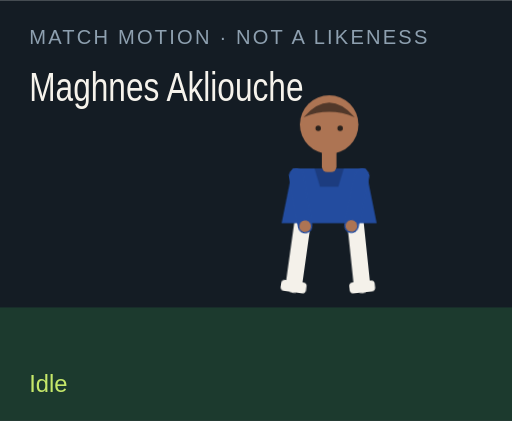
t = 0.00 s
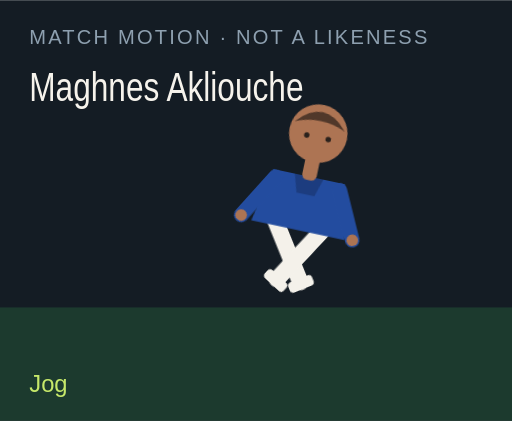
t = 1.50 s
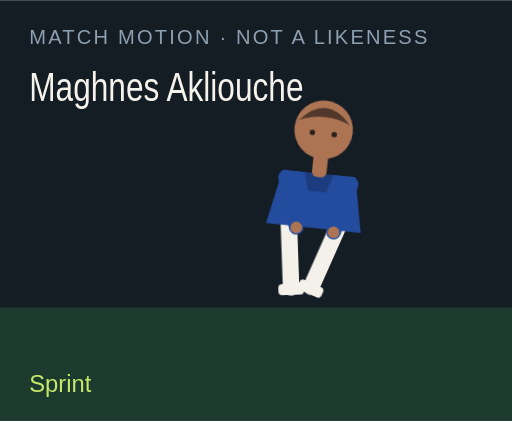
t = 3.00 s
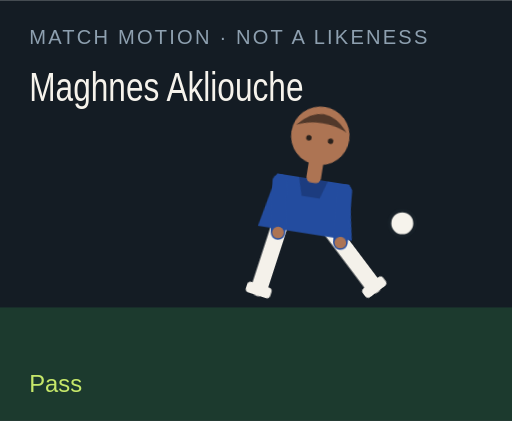
t = 4.50 s
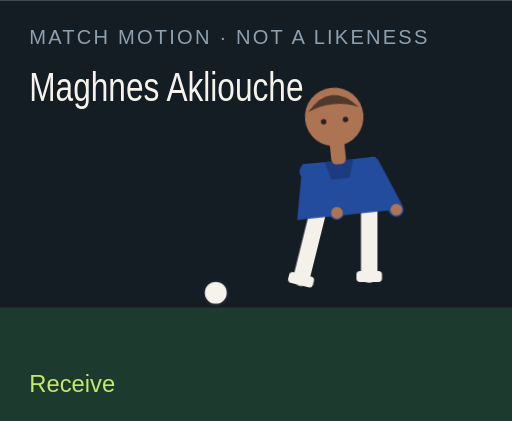
t = 6.00 s
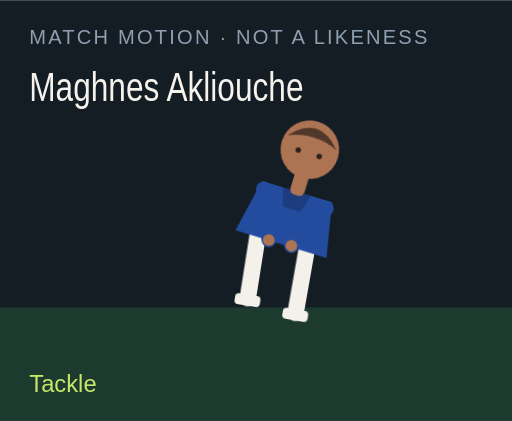
t = 7.50 s

The animated SVG that drew these frames (rendered in a browser with its animation timeline set to each time). Animation: 18 CSS @keyframes rules; one cycle of 9.00 s, repeats indefinitely.

<?xml version="1.0" encoding="UTF-8"?>
<svg xmlns="http://www.w3.org/2000/svg" viewBox="0 0 280 230" role="img">
  <style>@media (prefers-reduced-motion: reduce){animate,animateTransform{display:none}}</style>
  <rect width="280" height="230" fill="#141c24"/>
  <rect y="168" width="280" height="62" fill="#1c3a2e"/>
  <text x="16" y="24" fill="#8ea0b0" font-family="Arial,sans-serif" font-size="11" letter-spacing="1.2">MATCH MOTION · NOT A LIKENESS</text>
  <text x="16" y="55" fill="#f6f3ec" font-family="Impact,sans-serif" font-size="22" textLength="150" lengthAdjust="spacingAndGlyphs">Maghnes Akliouche</text>
  <circle r="7" fill="#f6f3ec" stroke="#172028" stroke-width="2" id="motion-63750" cx="150" cy="160" opacity="0">
    
    
    
  </circle>
  <g transform="translate(132 40)">
    <g id="motion-63772" transform="rotate(0 48 90)">
      
      <g id="motion-63774" transform="translate(0 0)">
        
        <g transform="translate(34 78)"><g id="motion-63776" transform="rotate(8)"><path d="M0 0 V38" stroke="#f4f1ea" stroke-width="9" stroke-linecap="round"/><rect x="-7" y="36" width="14" height="6" rx="2" fill="#f4f1ea"/></g></g>
        <g transform="translate(62 78)"><g id="motion-63778" transform="rotate(-6)"><path d="M0 0 V38" stroke="#f4f1ea" stroke-width="9" stroke-linecap="round"/><rect x="-7" y="36" width="14" height="6" rx="2" fill="#f4f1ea"/></g></g>
        <path d="M28 52 h40 l6 30 H22 Z" fill="#234c9f"/>
        <path d="M40 52 h16 l-3 10 H43 Z" fill="#000" opacity=".2"/>
        <g transform="translate(30 56)"><g id="motion-63780" transform="rotate(-10)"><path d="M0 0 V28" stroke="#234c9f" stroke-width="8" stroke-linecap="round"/><circle cx="0" cy="28" r="3.2" fill="#ad7453"/></g></g>
        <g transform="translate(66 56)"><g id="motion-63782" transform="rotate(12)"><path d="M0 0 V28" stroke="#234c9f" stroke-width="8" stroke-linecap="round"/><circle cx="0" cy="28" r="3.2" fill="#ad7453"/></g></g>
        <rect x="44" y="40" width="8" height="14" rx="3" fill="#ad7453"/>
        <circle cx="48" cy="28" r="16" fill="#ad7453"/>
        <path d="M34 24 Q48 8 62 24 Q48 18 34 24" fill="#51382a"/>
        <circle cx="42" cy="30" r="1.5" fill="#2a211c"/><circle cx="54" cy="30" r="1.5" fill="#2a211c"/>
      </g>
    </g>
  </g>
  <text x="16" y="214" fill="#c6e86a" font-family="Arial,sans-serif" font-size="13" opacity="1" id="motion-63754">Idle</text><text x="16" y="214" fill="#c6e86a" font-family="Arial,sans-serif" font-size="13" opacity="0" id="motion-63756">Jog</text><text x="16" y="214" fill="#c6e86a" font-family="Arial,sans-serif" font-size="13" opacity="0" id="motion-63758">Sprint</text><text x="16" y="214" fill="#c6e86a" font-family="Arial,sans-serif" font-size="13" opacity="0" id="motion-63760">Dribble</text><text x="16" y="214" fill="#c6e86a" font-family="Arial,sans-serif" font-size="13" opacity="0" id="motion-63762">Pass</text><text x="16" y="214" fill="#c6e86a" font-family="Arial,sans-serif" font-size="13" opacity="0" id="motion-63764">Shoot</text><text x="16" y="214" fill="#c6e86a" font-family="Arial,sans-serif" font-size="13" opacity="0" id="motion-63766">Receive</text><text x="16" y="214" fill="#c6e86a" font-family="Arial,sans-serif" font-size="13" opacity="0" id="motion-63768">Tackle</text><text x="16" y="214" fill="#c6e86a" font-family="Arial,sans-serif" font-size="13" opacity="0" id="motion-63770">Arms wide</text>
<style>@keyframes track-63751{0%{cx:150px}11.1%{cx:156px}22.2%{cx:164px}33.300000000000004%{cx:142px}44.4%{cx:190px}55.60000000000001%{cx:250px}66.7%{cx:118px}77.8%{cx:150px}88.9%{cx:150px}100%{cx:150px}}@keyframes track-63752{0%{cy:160px}11.1%{cy:158px}22.2%{cy:154px}33.300000000000004%{cy:156px}44.4%{cy:148px}55.60000000000001%{cy:96px}66.7%{cy:160px}77.8%{cy:160px}88.9%{cy:160px}100%{cy:160px}}@keyframes track-63753{0%{opacity:0}11.1%{opacity:0}22.2%{opacity:0}33.300000000000004%{opacity:1}44.4%{opacity:1}55.60000000000001%{opacity:1}66.7%{opacity:1}77.8%{opacity:0}88.9%{opacity:0}100%{opacity:0}}@keyframes track-63755{0%{opacity:1}11.1%{opacity:0}22.2%{opacity:0}33.300000000000004%{opacity:0}44.4%{opacity:0}55.60000000000001%{opacity:0}66.7%{opacity:0}77.8%{opacity:0}88.9%{opacity:0}100%{opacity:1}}@keyframes track-63757{0%{opacity:0}11.1%{opacity:1}22.2%{opacity:0}33.300000000000004%{opacity:0}44.4%{opacity:0}55.60000000000001%{opacity:0}66.7%{opacity:0}77.8%{opacity:0}88.9%{opacity:0}100%{opacity:0}}@keyframes track-63759{0%{opacity:0}11.1%{opacity:0}22.2%{opacity:1}33.300000000000004%{opacity:0}44.4%{opacity:0}55.60000000000001%{opacity:0}66.7%{opacity:0}77.8%{opacity:0}88.9%{opacity:0}100%{opacity:0}}@keyframes track-63761{0%{opacity:0}11.1%{opacity:0}22.2%{opacity:0}33.300000000000004%{opacity:1}44.4%{opacity:0}55.60000000000001%{opacity:0}66.7%{opacity:0}77.8%{opacity:0}88.9%{opacity:0}100%{opacity:0}}@keyframes track-63763{0%{opacity:0}11.1%{opacity:0}22.2%{opacity:0}33.300000000000004%{opacity:0}44.4%{opacity:1}55.60000000000001%{opacity:0}66.7%{opacity:0}77.8%{opacity:0}88.9%{opacity:0}100%{opacity:0}}@keyframes track-63765{0%{opacity:0}11.1%{opacity:0}22.2%{opacity:0}33.300000000000004%{opacity:0}44.4%{opacity:0}55.60000000000001%{opacity:1}66.7%{opacity:0}77.8%{opacity:0}88.9%{opacity:0}100%{opacity:0}}@keyframes track-63767{0%{opacity:0}11.1%{opacity:0}22.2%{opacity:0}33.300000000000004%{opacity:0}44.4%{opacity:0}55.60000000000001%{opacity:0}66.7%{opacity:1}77.8%{opacity:0}88.9%{opacity:0}100%{opacity:0}}@keyframes track-63769{0%{opacity:0}11.1%{opacity:0}22.2%{opacity:0}33.300000000000004%{opacity:0}44.4%{opacity:0}55.60000000000001%{opacity:0}66.7%{opacity:0}77.8%{opacity:1}88.9%{opacity:0}100%{opacity:0}}@keyframes track-63771{0%{opacity:0}11.1%{opacity:0}22.2%{opacity:0}33.300000000000004%{opacity:0}44.4%{opacity:0}55.60000000000001%{opacity:0}66.7%{opacity:0}77.8%{opacity:0}88.9%{opacity:1}100%{opacity:0}}@keyframes track-63773{0%{transform:rotate(0deg)}11.1%{transform:rotate(8deg)}22.2%{transform:rotate(16deg)}33.300000000000004%{transform:rotate(6deg)}44.4%{transform:rotate(4deg)}55.60000000000001%{transform:rotate(14deg)}66.7%{transform:rotate(-6deg)}77.8%{transform:rotate(34deg)}88.9%{transform:rotate(0deg)}100%{transform:rotate(0deg)}}@keyframes track-63775{0%{transform:translate(0px,0px)}11.1%{transform:translate(0px,-3px)}22.2%{transform:translate(0px,-6px)}33.300000000000004%{transform:translate(0px,-2px)}44.4%{transform:translate(0px,2px)}55.60000000000001%{transform:translate(0px,-4px)}66.7%{transform:translate(0px,1px)}77.8%{transform:translate(0px,10px)}88.9%{transform:translate(0px,-8px)}100%{transform:translate(0px,0px)}}@keyframes track-63777{0%{transform:rotate(8deg)}11.1%{transform:rotate(-26deg)}22.2%{transform:rotate(-42deg)}33.300000000000004%{transform:rotate(-8deg)}44.4%{transform:rotate(6deg)}55.60000000000001%{transform:rotate(12deg)}66.7%{transform:rotate(20deg)}77.8%{transform:rotate(-8deg)}88.9%{transform:rotate(-8deg)}100%{transform:rotate(8deg)}}@keyframes track-63779{0%{transform:rotate(-6deg)}11.1%{transform:rotate(24deg)}22.2%{transform:rotate(38deg)}33.300000000000004%{transform:rotate(18deg)}44.4%{transform:rotate(-38deg)}55.60000000000001%{transform:rotate(-54deg)}66.7%{transform:rotate(6deg)}77.8%{transform:rotate(-22deg)}88.9%{transform:rotate(8deg)}100%{transform:rotate(-6deg)}}@keyframes track-63781{0%{transform:rotate(-10deg)}11.1%{transform:rotate(24deg)}22.2%{transform:rotate(36deg)}33.300000000000004%{transform:rotate(-18deg)}44.4%{transform:rotate(10deg)}55.60000000000001%{transform:rotate(-24deg)}66.7%{transform:rotate(-30deg)}77.8%{transform:rotate(12deg)}88.9%{transform:rotate(-58deg)}100%{transform:rotate(-10deg)}}@keyframes track-63783{0%{transform:rotate(12deg)}11.1%{transform:rotate(-20deg)}22.2%{transform:rotate(-32deg)}33.300000000000004%{transform:rotate(14deg)}44.4%{transform:rotate(-26deg)}55.60000000000001%{transform:rotate(18deg)}66.7%{transform:rotate(-22deg)}77.8%{transform:rotate(-6deg)}88.9%{transform:rotate(58deg)}100%{transform:rotate(12deg)}}@media(prefers-reduced-motion:no-preference){#motion-63750{animation:track-63751 9s linear infinite both,track-63752 9s linear infinite both,track-63753 9s steps(1,end) infinite both}#motion-63754{animation:track-63755 9s steps(1,end) infinite both}#motion-63756{animation:track-63757 9s steps(1,end) infinite both}#motion-63758{animation:track-63759 9s steps(1,end) infinite both}#motion-63760{animation:track-63761 9s steps(1,end) infinite both}#motion-63762{animation:track-63763 9s steps(1,end) infinite both}#motion-63764{animation:track-63765 9s steps(1,end) infinite both}#motion-63766{animation:track-63767 9s steps(1,end) infinite both}#motion-63768{animation:track-63769 9s steps(1,end) infinite both}#motion-63770{animation:track-63771 9s steps(1,end) infinite both}#motion-63772{animation:track-63773 9s linear infinite both}#motion-63774{animation:track-63775 9s linear infinite both}#motion-63776{animation:track-63777 9s linear infinite both}#motion-63778{animation:track-63779 9s linear infinite both}#motion-63780{animation:track-63781 9s linear infinite both}#motion-63782{animation:track-63783 9s linear infinite both}}</style></svg>
